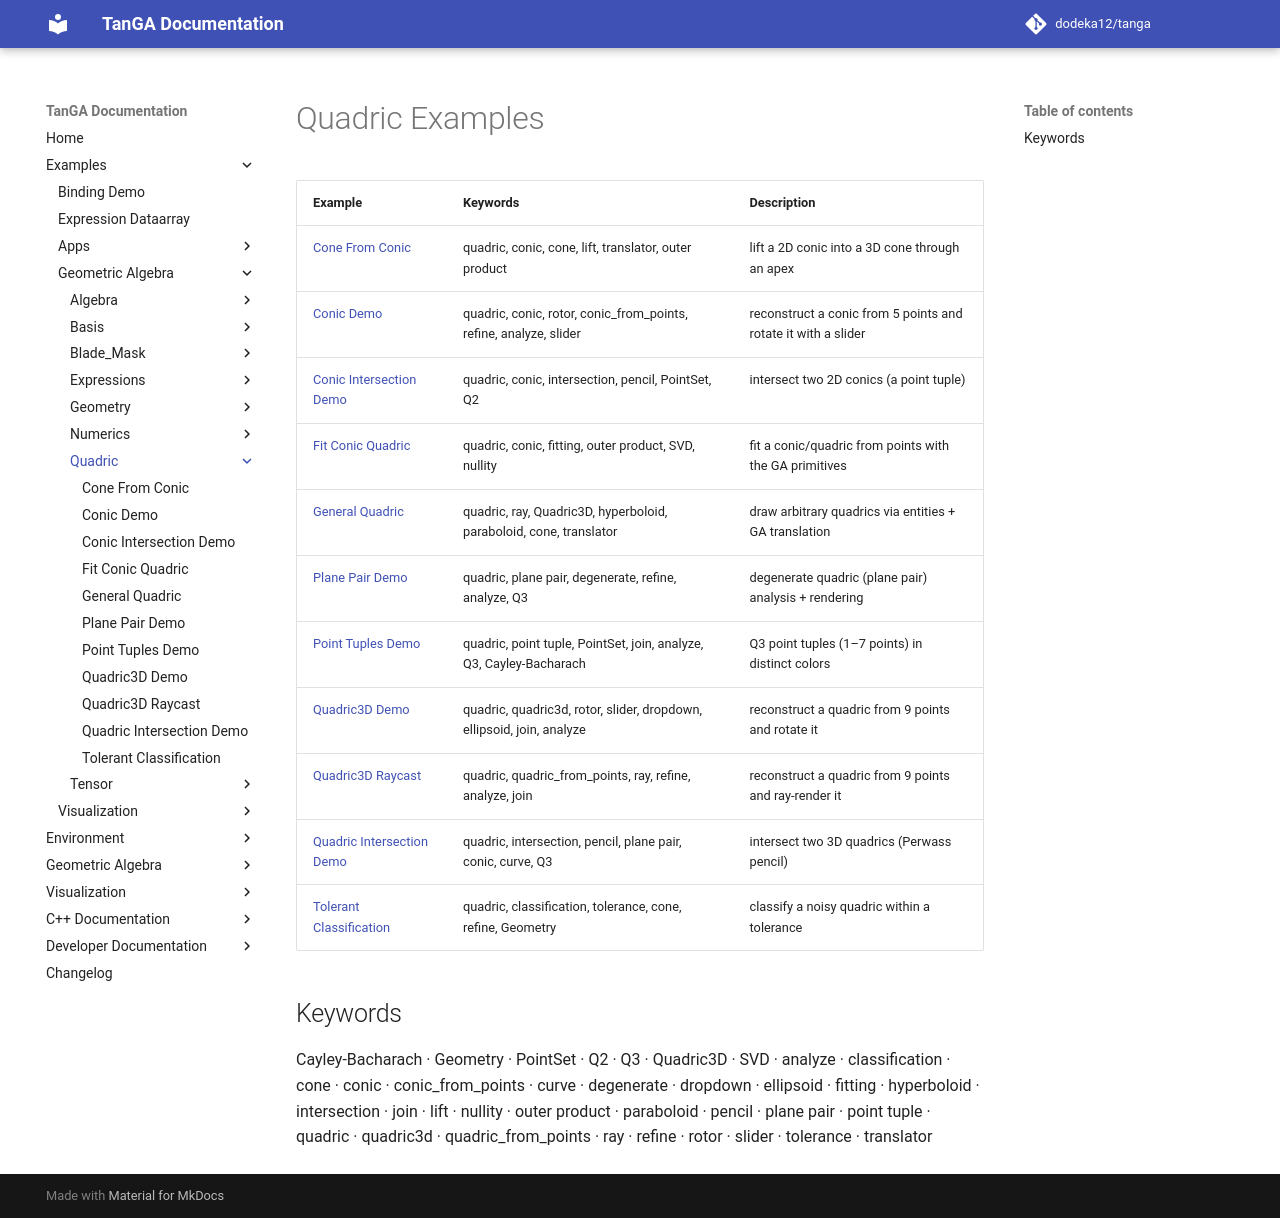

repository: dodeka12/tanga · page: v2.26.1-rc1/py/examples/ga/quadric/index.html · generator: mkdocs

# Quadric Examples

| Example | Keywords | Description |
|---------|----------|-------------|
| [Cone From Conic](cone_from_conic.md) | quadric, conic, cone, lift, translator, outer product | lift a 2D conic into a 3D cone through an apex |
| [Conic Demo](conic_demo.md) | quadric, conic, rotor, conic_from_points, refine, analyze, slider | reconstruct a conic from 5 points and rotate it with a slider |
| [Conic Intersection Demo](conic_intersection_demo.md) | quadric, conic, intersection, pencil, PointSet, Q2 | intersect two 2D conics (a point tuple) |
| [Fit Conic Quadric](fit_conic_quadric.md) | quadric, conic, fitting, outer product, SVD, nullity | fit a conic/quadric from points with the GA primitives |
| [General Quadric](general_quadric.md) | quadric, ray, Quadric3D, hyperboloid, paraboloid, cone, translator | draw arbitrary quadrics via entities + GA translation |
| [Plane Pair Demo](plane_pair_demo.md) | quadric, plane pair, degenerate, refine, analyze, Q3 | degenerate quadric (plane pair) analysis + rendering |
| [Point Tuples Demo](point_tuples_demo.md) | quadric, point tuple, PointSet, join, analyze, Q3, Cayley-Bacharach | Q3 point tuples (1–7 points) in distinct colors |
| [Quadric3D Demo](quadric3d_demo.md) | quadric, quadric3d, rotor, slider, dropdown, ellipsoid, join, analyze | reconstruct a quadric from 9 points and rotate it |
| [Quadric3D Raycast](quadric3d_raycast.md) | quadric, quadric_from_points, ray, refine, analyze, join | reconstruct a quadric from 9 points and ray-render it |
| [Quadric Intersection Demo](quadric_intersection_demo.md) | quadric, intersection, pencil, plane pair, conic, curve, Q3 | intersect two 3D quadrics (Perwass pencil) |
| [Tolerant Classification](tolerant_classification.md) | quadric, classification, tolerance, cone, refine, Geometry | classify a noisy quadric within a tolerance |

## Keywords

Cayley-Bacharach · Geometry · PointSet · Q2 · Q3 · Quadric3D · SVD · analyze · classification · cone · conic · conic_from_points · curve · degenerate · dropdown · ellipsoid · fitting · hyperboloid · intersection · join · lift · nullity · outer product · paraboloid · pencil · plane pair · point tuple · quadric · quadric3d · quadric_from_points · ray · refine · rotor · slider · tolerance · translator
